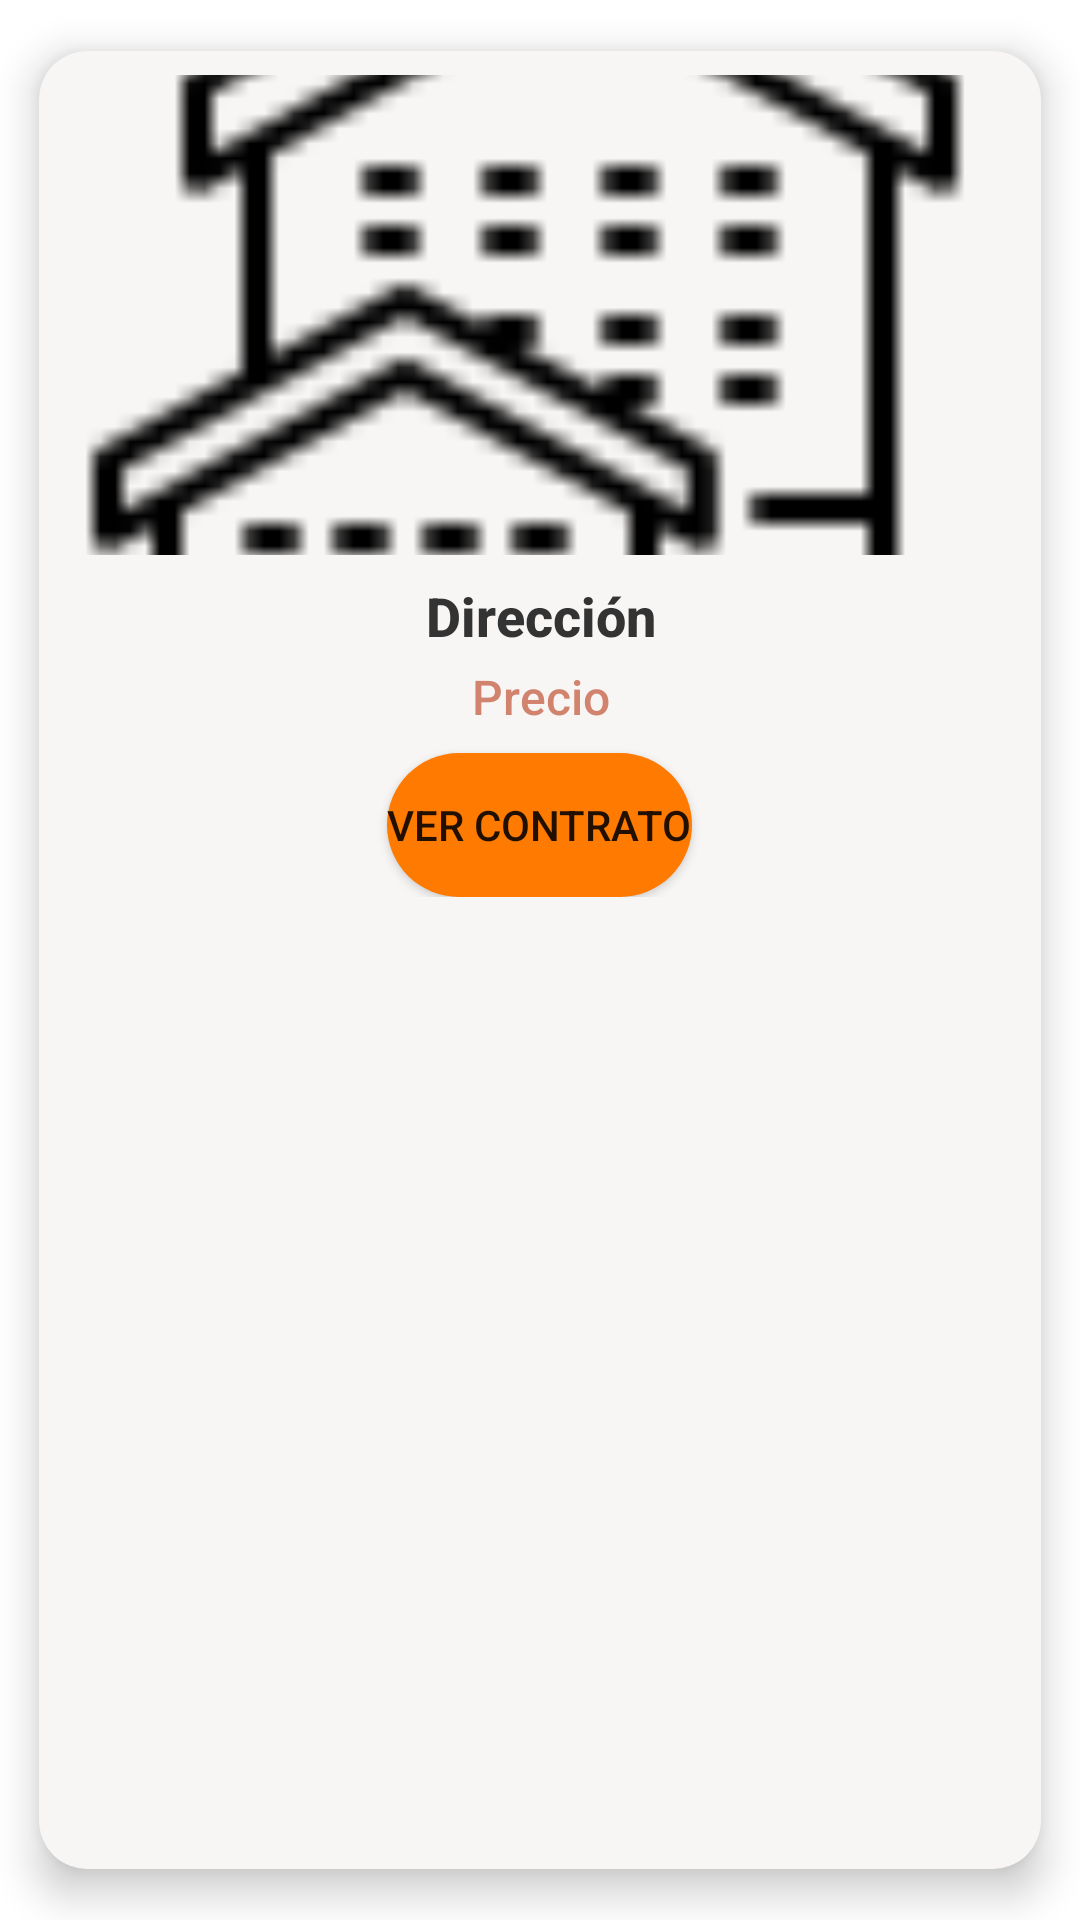

Android layout source for this screen:
<!-- AndroidManifest.xml: application theme Theme.InmobiliariaLabIII -->
<!-- res/layout/itemcontratos.xml -->
<?xml version="1.0" encoding="utf-8"?>
<androidx.cardview.widget.CardView xmlns:android="http://schemas.android.com/apk/res/android"
    xmlns:app="http://schemas.android.com/apk/res-auto"
    android:id="@+id/idCardContratos"
    android:layout_width="match_parent"
    android:layout_height="wrap_content"
    android:layout_margin="8dp"
    app:cardBackgroundColor="#FFF8F6F4"
    app:cardCornerRadius="16dp"
    app:cardElevation="8dp"
    app:cardUseCompatPadding="true">

    <LinearLayout
        android:layout_width="match_parent"
        android:layout_height="wrap_content"
        android:orientation="vertical"
        android:padding="8dp">

        <ImageView
            android:id="@+id/iInmuebleContratos"
            android:layout_width="match_parent"
            android:layout_height="160dp"
            android:adjustViewBounds="true"
            android:contentDescription="Imagen del inmueble"
            android:scaleType="centerCrop"
            app:srcCompat="@drawable/inmuebles" />

        <TextView
            android:id="@+id/tvDireccionContratos"
            android:layout_width="match_parent"
            android:layout_height="wrap_content"
            android:layout_marginTop="8dp"
            android:fontFamily="sans-serif-medium"
            android:gravity="center"
            android:paddingHorizontal="8dp"
            android:text="Dirección"
            android:textColor="#333333"
            android:textSize="18sp"
            android:textStyle="bold" />

        <TextView
            android:id="@+id/tvPrecioContratos"
            android:layout_width="match_parent"
            android:layout_height="wrap_content"
            android:layout_marginTop="4dp"
            android:layout_marginBottom="8dp"
            android:fontFamily="sans-serif-medium"
            android:gravity="center"
            android:paddingHorizontal="8dp"
            android:text="Precio"
            android:textColor="@color/orange"
            android:textSize="16sp" />

        <Button
            android:id="@+id/btVerContrato"
            android:layout_width="wrap_content"
            android:layout_height="wrap_content"
            android:layout_gravity="center"
            android:background="@drawable/button_background"
            android:text="Ver contrato" />

    </LinearLayout>

</androidx.cardview.widget.CardView>
<!-- resources referenced by this layout -->
<resources>
  <color name="orange">#D1836E</color>
  <!-- drawable button_background (drawable) -->
  <?xml version="1.0" encoding="utf-8"?>
  <selector xmlns:android="http://schemas.android.com/apk/res/android">
      
      <item android:state_pressed="true">
          <shape android:shape="rectangle">
              <solid android:color="#E56B00" />
              <corners android:radius="25dp" />
          </shape>
      </item>
  
      <item>
          <shape android:shape="rectangle">
              <solid android:color="#FF7A00" />
              <corners android:radius="25dp" />
          </shape>
      </item>
  </selector>
  <!-- drawable inmuebles: png bitmap (drawable, 1273 bytes) -->
  <style name="Theme.InmobiliariaLabIII" parent="Theme.MaterialComponents.DayNight.DarkActionBar">
          
          <item name="colorPrimary">#D1836E</item>
          <item name="colorPrimaryVariant">#333333</item>
          <item name="colorOnPrimary">@color/white</item>
          
          <item name="colorSecondary">#333333</item>
          <item name="colorSecondaryVariant">@color/white</item>
          <item name="colorOnSecondary">@color/black</item>
          
          <item name="android:statusBarColor">?attr/colorPrimaryVariant</item>
          
      </style>
  <color name="white">#FFFFFFFF</color>
  <color name="black">#FF000000</color>
</resources>
